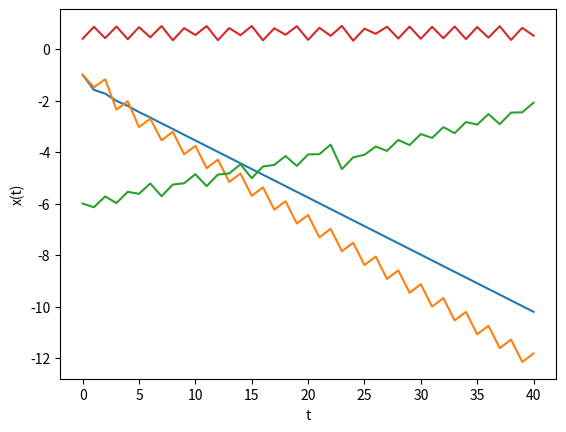

Generate this figure with matplotlib:
# -*- coding: utf-8 -*-
"""
Created on Tue Jul  7 18:19:27 2020

[redacted]
"""


# exploring the chaotic evolution of the logistic map. 

import numpy as np

# (a)

r = 2.6

x = 0.4

xval0 = [x]

for j in range(40):
    x = r*x*(1 - x)
    xval0.append(x)
    
x = 0.5

xval0p = [x]

for j in range(40):
    x = r*x*(1 - x)
    xval0p.append(x) 
    
diff = []

for j in range(41):
    dl = np.abs(xval0[j] - xval0p[j])
    diff.append(dl)


import matplotlib.pyplot as plt

t = np.arange(0, 41)

plt.plot(t, np.log10(diff))
plt.xlabel('t')
plt.ylabel('log(|x`(t) - x(t)|)')

plt.show()

# for the specified r parameter, in (a) we see exponential convergence to zero

#(b)

r = 3.3

x = 0.4

xval0 = [x]

for j in range(40):
    x = r*x*(1 - x)
    xval0.append(x)
    
x = 0.5

xval0p = [x]

for j in range(40):
    x = r*x*(1 - x)
    xval0p.append(x) 
    
diff = []

for j in range(41):
    dl = np.abs(xval0[j] - xval0p[j])
    diff.append(dl)


import matplotlib.pyplot as plt

t = np.arange(0, 41)

plt.plot(t, np.log10(diff))
plt.xlabel('t')
plt.ylabel('log(|x`(t) - x(t)|)')

plt.show()

# despite the presence of a two-cycle, we still see (a quicker!) exponential 
# convergence to 0 for the  population difference for the specified r in (b)

# (c)

r = 3.6

x = 0.4

xval0 = [x]

for j in range(40):
    x = r*x*(1 - x)
    xval0.append(x)
    
x = 0.400001

xval0p = [x]

for j in range(40):
    x = r*x*(1 - x)
    xval0p.append(x) 
    
diff = []

for j in range(41):
    dl = np.abs(xval0[j] - xval0p[j])
    diff.append(dl)


import matplotlib.pyplot as plt

t = np.arange(0, 41)

plt.plot(t, np.log10(diff))
plt.xlabel('t')
plt.ylabel('log(|x`(t) - x(t)|)')

plt.show()

# in part (c) we see quite different behavior. Importantly we began the popualtions 
# within 10^-5 of each other. Even with this, the popualtion difference diverges
# gaining four orders of magnitude over 40 populations. Let's look at one of these
# chaotic populations. 

plt.plot(t, xval0)
plt.xlabel('t')
plt.ylabel('x(t)')

plt.show()

# what populations (or under what conditions) behave this way?
